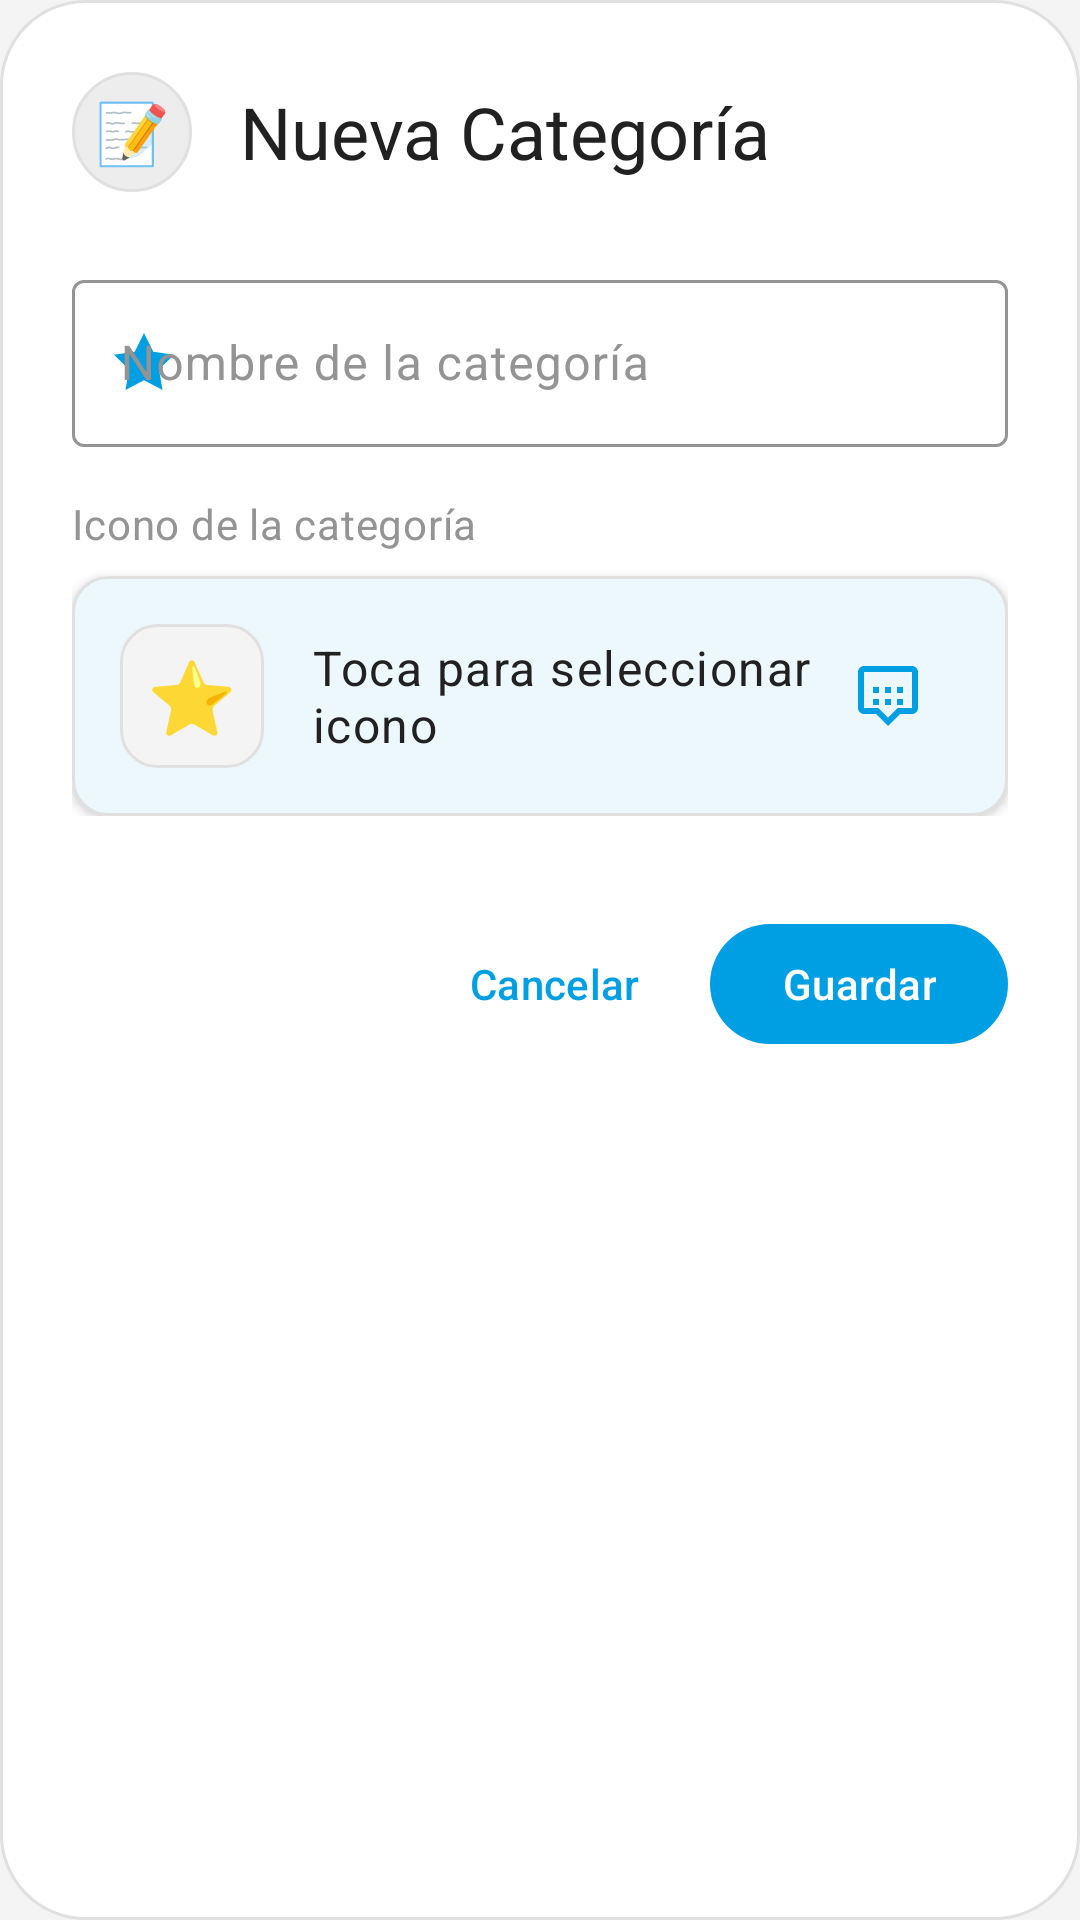

Android layout source for this screen:
<!-- AndroidManifest.xml: application theme Theme.GestorGastos -->
<!-- res/layout/dialog_category.xml -->
<?xml version="1.0" encoding="utf-8"?>
<LinearLayout xmlns:android="http://schemas.android.com/apk/res/android"
    xmlns:app="http://schemas.android.com/apk/res-auto"
    android:layout_width="match_parent"
    android:layout_height="wrap_content"
    android:orientation="vertical"
    android:padding="24dp"
    android:background="@drawable/dialog_background">

    
    <LinearLayout
        android:layout_width="match_parent"
        android:layout_height="wrap_content"
        android:orientation="horizontal"
        android:gravity="center_vertical"
        android:layout_marginBottom="24dp">

        <TextView
            android:id="@+id/ivDialogIcon"
            android:layout_width="40dp"
            android:layout_height="40dp"
            android:background="@drawable/dialog_icon_background"
            android:gravity="center"
            android:text="@string/emoji_notebook"
            android:textSize="20sp"
            android:layout_marginEnd="16dp" />

        <TextView
            android:id="@+id/tvDialogTitle"
            android:layout_width="0dp"
            android:layout_height="wrap_content"
            android:layout_weight="1"
            android:text="@string/dialog_category_title"
            android:textAppearance="@style/TextAppearance.Material3.HeadlineSmall"
            android:textColor="?attr/colorOnSurface" />

    </LinearLayout>

    
    <com.google.android.material.textfield.TextInputLayout
        android:id="@+id/tilCategoryName"
        android:layout_width="match_parent"
        android:layout_height="wrap_content"
        android:layout_marginBottom="16dp"
        android:hint="Nombre de la categoría"
        app:startIconDrawable="@drawable/ic_category_name"
        app:startIconTint="?attr/colorPrimary"
        app:boxStrokeColor="?attr/colorPrimary"
        app:hintTextColor="?attr/colorPrimary"
        style="@style/Widget.Material3.TextInputLayout.OutlinedBox">

        <com.google.android.material.textfield.TextInputEditText
            android:id="@+id/etCategoryName"
            android:layout_width="match_parent"
            android:layout_height="wrap_content"
            android:inputType="textCapSentences"
            android:maxLines="1"
            android:textAppearance="@style/TextAppearance.Material3.BodyLarge" />

    </com.google.android.material.textfield.TextInputLayout>

    
    <LinearLayout
        android:layout_width="match_parent"
        android:layout_height="wrap_content"
        android:orientation="vertical"
        android:layout_marginBottom="24dp">

        <TextView
            android:layout_width="wrap_content"
            android:layout_height="wrap_content"
            android:text="@string/category_icon_label"
            android:textAppearance="@style/TextAppearance.Material3.BodyMedium"
            android:textColor="?attr/colorOnSurfaceVariant"
            android:layout_marginBottom="8dp" />

        <com.google.android.material.card.MaterialCardView
            android:id="@+id/cardIconSelector"
            android:layout_width="match_parent"
            android:layout_height="wrap_content"
            android:clickable="true"
            android:focusable="true"
            android:foreground="?attr/selectableItemBackground"
            app:cardCornerRadius="12dp"
            app:cardElevation="2dp"
            app:strokeColor="?attr/colorOutline"
            app:strokeWidth="1dp">

            <LinearLayout
                android:layout_width="match_parent"
                android:layout_height="wrap_content"
                android:orientation="horizontal"
                android:gravity="center_vertical"
                android:padding="16dp">

                <TextView
                    android:id="@+id/tvSelectedIcon"
                    android:layout_width="48dp"
                    android:layout_height="48dp"
                    android:background="@drawable/icon_selector_background"
                    android:gravity="center"
                    android:text="@string/emoji_star"
                    android:textSize="24sp"
                    android:layout_marginEnd="16dp" />

                <LinearLayout
                    android:layout_width="0dp"
                    android:layout_height="wrap_content"
                    android:layout_weight="1"
                    android:orientation="vertical">

                    <TextView
                        android:layout_width="wrap_content"
                        android:layout_height="wrap_content"
                        android:text="@string/category_icon_hint"
                        android:textAppearance="@style/TextAppearance.Material3.BodyLarge"
                        android:textColor="?attr/colorOnSurface" />



                </LinearLayout>

                <ImageButton
                    android:id="@+id/btnIconSelector"
                    android:layout_width="48dp"
                    android:layout_height="48dp"
                    android:contentDescription="Seleccionar icono"
                    android:src="@drawable/ic_emoji_keyboard"
                    android:background="?attr/selectableItemBackgroundBorderless"
                    android:tint="?attr/colorPrimary" />

            </LinearLayout>

        </com.google.android.material.card.MaterialCardView>

    </LinearLayout>

    
    <LinearLayout
        android:layout_width="match_parent"
        android:layout_height="wrap_content"
        android:orientation="horizontal"
        android:gravity="end"
        android:layout_marginTop="8dp">

        <com.google.android.material.button.MaterialButton
            android:id="@+id/btnCancel"
            android:layout_width="wrap_content"
            android:layout_height="wrap_content"
            android:layout_marginEnd="8dp"
            android:text="@string/action_cancel"
            android:textAppearance="@style/TextAppearance.Material3.LabelLarge"
            style="@style/Widget.Material3.Button.TextButton" />

        <com.google.android.material.button.MaterialButton
            android:id="@+id/btnSave"
            android:layout_width="wrap_content"
            android:layout_height="wrap_content"
            android:text="@string/action_save"
            android:textAppearance="@style/TextAppearance.Material3.LabelLarge"
            app:icon="@drawable/ic_save"
            app:iconGravity="textStart"
            style="@style/Widget.Material3.Button" />

    </LinearLayout>

</LinearLayout>
<!-- resources referenced by this layout -->
<resources>
  <!-- drawable dialog_background (drawable) -->
  <?xml version="1.0" encoding="utf-8"?>
  <shape xmlns:android="http://schemas.android.com/apk/res/android"
      android:shape="rectangle">
      
      <solid android:color="@color/bottom_nav_surface" />
      
      <corners android:radius="28dp" />
      
      <stroke
          android:width="1dp"
          android:color="@color/gris_lineas" />
          
  </shape>
  <!-- drawable dialog_icon_background (drawable) -->
  <?xml version="1.0" encoding="utf-8"?>
  <shape xmlns:android="http://schemas.android.com/apk/res/android"
      android:shape="oval">
  
      <solid android:color="@color/oval" />
  
      <stroke
          android:width="1dp"
          android:color="@color/gris_lineas" />
  
  </shape>
  <!-- drawable ic_category_name (drawable) -->
  <vector xmlns:android="http://schemas.android.com/apk/res/android"
      android:width="24dp"
      android:height="24dp"
      android:viewportWidth="24"
      android:viewportHeight="24"
      android:tint="?attr/colorOnSurfaceVariant">
    <path
        android:fillColor="@android:color/white"
        android:pathData="M12,2l3.09,6.26L22,9.27l-5,4.87 1.18,6.88L12,17.77l-6.18,3.25L7,14.14 2,9.27l6.91,-1.01L12,2z"/>
  </vector>
  <!-- drawable ic_emoji_keyboard (drawable) -->
  <vector xmlns:android="http://schemas.android.com/apk/res/android"
      android:width="24dp"
      android:height="24dp"
      android:viewportWidth="24"
      android:viewportHeight="24"
      android:tint="?attr/colorOnSurfaceVariant">
    <path
        android:fillColor="@android:color/white"
        android:pathData="M20,2H4C2.9,2 2,2.9 2,4v12c0,1.1 0.9,2 2,2h4l4,4 4,-4h4c1.1,0 2,-0.9 2,-2V4C22,2.9 21.1,2 20,2zM20,16h-4.83l-0.59,0.59L12,19.17l-2.59,-2.58L8.83,16H4V4h16V16zM11,9h2v2h-2V9zM15,9h2v2h-2V9zM7,9h2v2H7V9zM11,13h2v2h-2V13zM15,13h2v2h-2V13zM7,13h2v2H7V13z"/>
  </vector>
  <!-- drawable icon_selector_background (drawable) -->
  <?xml version="1.0" encoding="utf-8"?>
  <shape xmlns:android="http://schemas.android.com/apk/res/android"
      android:shape="rectangle">
      
      <solid android:color="@color/gris_light" />
      
      <corners android:radius="12dp" />
      
      <stroke
          android:width="1dp"
          android:color="?attr/colorOutline" />
          
  </shape>
  <string name="action_cancel">Cancelar</string>
  <string name="action_save">Guardar</string>
  <string name="category_icon_hint">Toca para seleccionar icono</string>
  <string name="category_icon_label">Icono de la categoría</string>
  <string name="dialog_category_title">Nueva Categoría</string>
  <string name="emoji_notebook">📝</string>
  <string name="emoji_star">⭐</string>
  <color name="bottom_nav_surface">#FFFFFF</color>
  <color name="gris_lineas">#E0E0E0</color>
  <color name="oval">#EDEDED</color>
  <color name="gris_light">#F4F4F4</color>
  <color name="appbar_blue">#FF009EE3</color>
  <color name="white">#FFFFFFFF</color>
  <color name="teal_200">#FF03DAC5</color>
  <color name="teal_700">#FF018786</color>
  <color name="black">#FF000000</color>
  <color name="gris_icono">#212121</color>
  <color name="gris">#949494</color>
  <color name="fondo_frame">#F4F4F4</color>
</resources>
